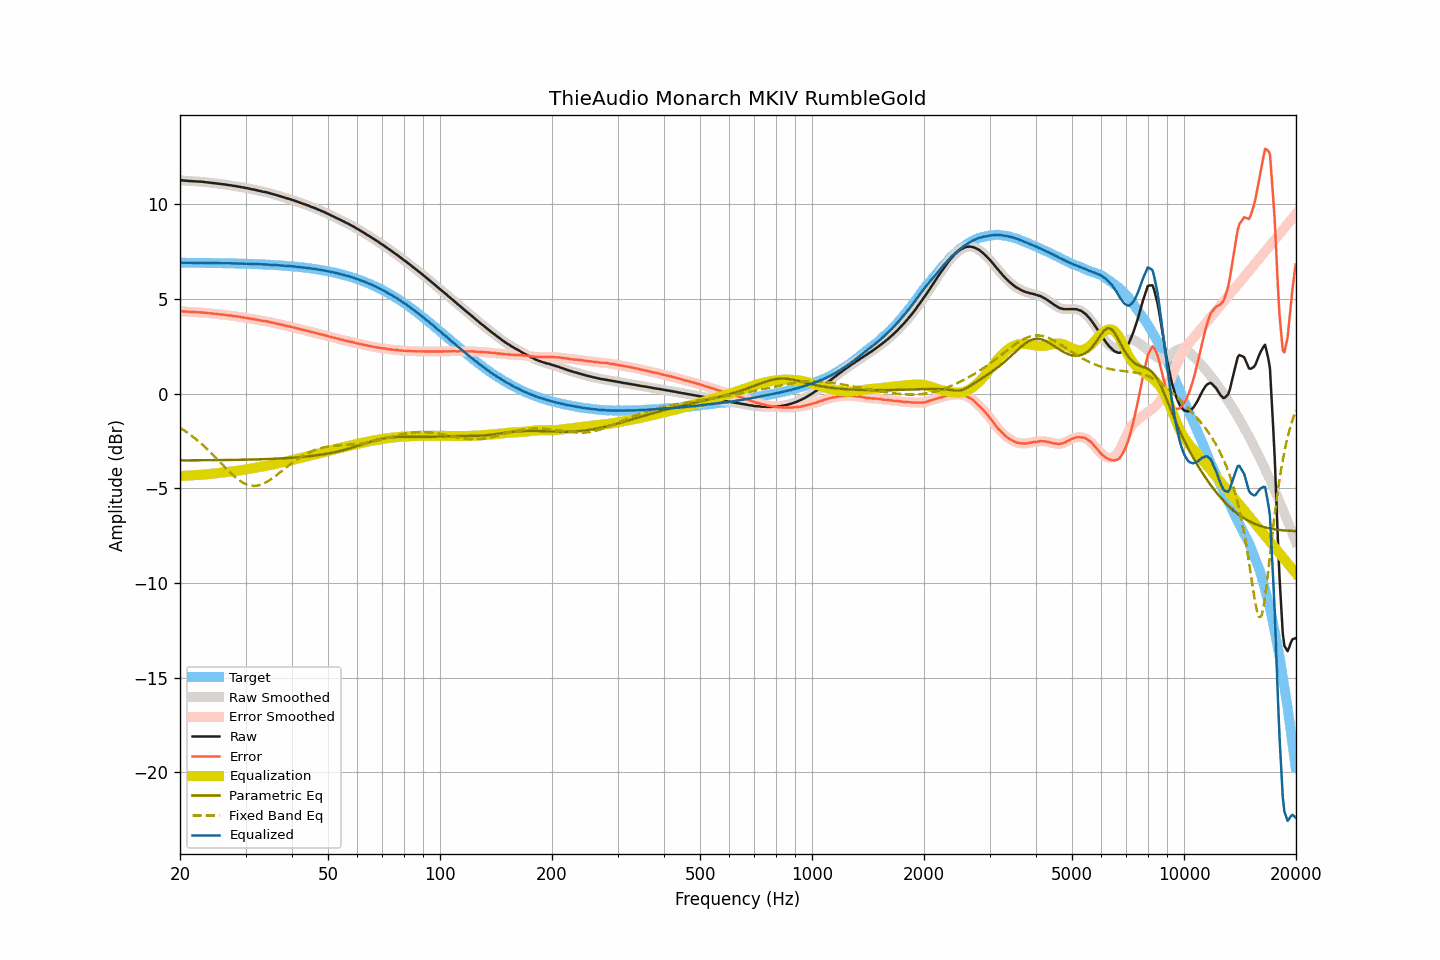

Source data for this figure (header and first rows):
frequency, raw, smoothed, error, error_smoothed, equalization, parametric_eq, fixed_band_eq, equalized_raw, equalized_smoothed, target
20.00, 11.27, 11.27, 4.35, 4.35, -4.36, -3.53, -1.80, 6.91, 6.92, 6.92
20.20, 11.27, 11.27, 4.35, 4.35, -4.35, -3.53, -1.86, 6.92, 6.92, 6.92
20.40, 11.26, 11.26, 4.34, 4.35, -4.34, -3.53, -1.91, 6.92, 6.92, 6.92
20.61, 11.25, 11.25, 4.34, 4.34, -4.34, -3.53, -1.97, 6.91, 6.92, 6.92
20.81, 11.25, 11.25, 4.34, 4.33, -4.33, -3.53, -2.03, 6.92, 6.91, 6.91
21.02, 11.24, 11.24, 4.33, 4.33, -4.33, -3.52, -2.09, 6.91, 6.91, 6.91
21.23, 11.23, 11.23, 4.32, 4.32, -4.32, -3.52, -2.15, 6.91, 6.91, 6.91
21.44, 11.23, 11.23, 4.32, 4.32, -4.32, -3.52, -2.21, 6.91, 6.91, 6.91
21.66, 11.22, 11.22, 4.31, 4.31, -4.31, -3.52, -2.27, 6.91, 6.91, 6.91
21.87, 11.22, 11.22, 4.31, 4.31, -4.31, -3.52, -2.34, 6.91, 6.91, 6.91
22.09, 11.21, 11.21, 4.30, 4.30, -4.30, -3.52, -2.41, 6.91, 6.91, 6.91
22.31, 11.21, 11.21, 4.30, 4.30, -4.30, -3.52, -2.48, 6.91, 6.91, 6.91
22.54, 11.20, 11.20, 4.29, 4.30, -4.29, -3.52, -2.55, 6.91, 6.91, 6.91
22.76, 11.20, 11.20, 4.29, 4.29, -4.29, -3.52, -2.63, 6.91, 6.91, 6.91
22.99, 11.19, 11.19, 4.28, 4.28, -4.28, -3.52, -2.70, 6.91, 6.91, 6.91
23.22, 11.18, 11.18, 4.28, 4.28, -4.27, -3.52, -2.78, 6.91, 6.91, 6.91
23.45, 11.17, 11.17, 4.27, 4.27, -4.27, -3.52, -2.86, 6.90, 6.90, 6.90
23.69, 11.16, 11.16, 4.26, 4.26, -4.26, -3.52, -2.94, 6.90, 6.90, 6.90
23.92, 11.15, 11.15, 4.25, 4.25, -4.25, -3.52, -3.02, 6.90, 6.90, 6.90
24.16, 11.14, 11.14, 4.24, 4.24, -4.24, -3.52, -3.11, 6.90, 6.90, 6.90
24.40, 11.13, 11.13, 4.23, 4.23, -4.23, -3.52, -3.19, 6.90, 6.90, 6.90
24.65, 11.12, 11.12, 4.22, 4.22, -4.22, -3.51, -3.28, 6.90, 6.90, 6.90
24.89, 11.11, 11.11, 4.21, 4.21, -4.21, -3.51, -3.36, 6.90, 6.90, 6.90
25.14, 11.10, 11.10, 4.20, 4.20, -4.21, -3.51, -3.45, 6.90, 6.90, 6.90
25.39, 11.09, 11.09, 4.20, 4.20, -4.20, -3.51, -3.54, 6.89, 6.89, 6.89
25.65, 11.08, 11.08, 4.19, 4.19, -4.19, -3.51, -3.63, 6.89, 6.89, 6.89
25.91, 11.07, 11.07, 4.18, 4.18, -4.18, -3.51, -3.72, 6.89, 6.89, 6.89
26.16, 11.06, 11.06, 4.17, 4.17, -4.17, -3.51, -3.81, 6.89, 6.89, 6.89
26.43, 11.05, 11.05, 4.16, 4.16, -4.16, -3.51, -3.89, 6.89, 6.89, 6.89
26.69, 11.03, 11.03, 4.14, 4.15, -4.15, -3.51, -3.98, 6.88, 6.89, 6.89
26.96, 11.02, 11.02, 4.14, 4.14, -4.14, -3.51, -4.07, 6.88, 6.88, 6.88
27.23, 11.01, 11.01, 4.13, 4.13, -4.13, -3.50, -4.15, 6.88, 6.88, 6.88
27.50, 11.00, 11.00, 4.12, 4.12, -4.12, -3.50, -4.23, 6.88, 6.88, 6.88
27.77, 10.98, 10.98, 4.10, 4.11, -4.11, -3.50, -4.31, 6.88, 6.88, 6.88
28.05, 10.97, 10.97, 4.09, 4.09, -4.09, -3.50, -4.39, 6.88, 6.88, 6.88
28.33, 10.96, 10.96, 4.09, 4.08, -4.08, -3.50, -4.46, 6.88, 6.88, 6.88
28.62, 10.94, 10.94, 4.07, 4.07, -4.07, -3.50, -4.52, 6.87, 6.87, 6.87
28.90, 10.93, 10.93, 4.06, 4.06, -4.06, -3.50, -4.58, 6.87, 6.87, 6.87
29.19, 10.91, 10.91, 4.04, 4.05, -4.04, -3.49, -4.64, 6.87, 6.87, 6.87
29.48, 10.90, 10.90, 4.03, 4.03, -4.03, -3.49, -4.69, 6.87, 6.87, 6.87
29.78, 10.88, 10.88, 4.02, 4.02, -4.02, -3.49, -4.74, 6.86, 6.86, 6.86
30.08, 10.86, 10.87, 4.00, 4.00, -4.00, -3.49, -4.78, 6.86, 6.86, 6.86
30.38, 10.85, 10.85, 3.99, 3.99, -3.99, -3.49, -4.81, 6.86, 6.86, 6.86
30.68, 10.83, 10.83, 3.98, 3.97, -3.98, -3.48, -4.84, 6.86, 6.85, 6.86
30.99, 10.81, 10.81, 3.96, 3.96, -3.96, -3.48, -4.86, 6.85, 6.85, 6.85
31.30, 10.79, 10.79, 3.94, 3.95, -3.95, -3.48, -4.86, 6.85, 6.85, 6.85
31.61, 10.78, 10.78, 3.93, 3.93, -3.93, -3.48, -4.87, 6.85, 6.85, 6.85
31.93, 10.76, 10.76, 3.92, 3.92, -3.92, -3.48, -4.87, 6.85, 6.85, 6.84
32.24, 10.74, 10.74, 3.90, 3.90, -3.90, -3.47, -4.86, 6.84, 6.84, 6.84
32.57, 10.72, 10.72, 3.88, 3.88, -3.89, -3.47, -4.84, 6.84, 6.84, 6.84
32.89, 10.70, 10.70, 3.87, 3.87, -3.87, -3.47, -4.82, 6.83, 6.83, 6.83
33.22, 10.68, 10.68, 3.85, 3.85, -3.86, -3.47, -4.78, 6.82, 6.82, 6.83
33.55, 10.66, 10.66, 3.84, 3.84, -3.84, -3.46, -4.75, 6.82, 6.82, 6.82
33.89, 10.65, 10.65, 3.83, 3.83, -3.83, -3.46, -4.71, 6.82, 6.82, 6.82
34.23, 10.63, 10.63, 3.81, 3.81, -3.81, -3.46, -4.66, 6.82, 6.82, 6.82
34.57, 10.61, 10.61, 3.80, 3.80, -3.79, -3.45, -4.61, 6.82, 6.81, 6.81
34.92, 10.58, 10.59, 3.77, 3.78, -3.78, -3.45, -4.56, 6.80, 6.81, 6.81
35.27, 10.56, 10.56, 3.76, 3.76, -3.76, -3.45, -4.50, 6.80, 6.80, 6.80
35.62, 10.54, 10.54, 3.74, 3.74, -3.74, -3.44, -4.44, 6.80, 6.80, 6.80
35.97, 10.51, 10.51, 3.72, 3.72, -3.72, -3.44, -4.38, 6.79, 6.79, 6.79
... 635 more rows
